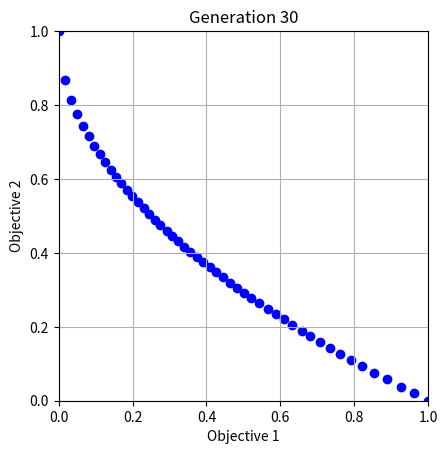

The matplotlib source for this figure:
#!/usr/bin/env python

import numpy as np
import random
import matplotlib.pyplot as plt


"""
MOEA/D(Multi-Objective Evolutionaly Algorithm based on Decomposition)は、多目的最適化問題
を多数のスカラー最適化問題に分解して解く手法。 各スカラー最適化問題は「サブ問題」として
扱い、予め用意した重みベクトル(λ)を用いて目的関数群を1つの集約関数(例えばTchebycheff方式)
に変換する。

アルゴリズムの大まかな流れは以下の通り。

1. 重みベクトルの生成と近傍の決定
問題の目的数に応じた重みベクトルを生成し、各重みベクトルに対してユークリッド距離等により
近傍(Neighborhood)を決定する。(例えば、2目的問題では、各重みは[w, 1-w]の形となり、各重み
に対して最も近いT個の重みを近傍とする。)

2. 初期化
各サブ問題に対して解(個体)を初期化し、各個体の目的関数値を評価します。
また、
"""


# 個体(解)を表すクラス
class Individual:
    def __init__(self, vector):
        self.vector = np.array(vector)  # ここでは１次元の解を扱う
        self.objectives = []  # 各目的関数の値


# 目的関数の評価
def evaluate(ind):
    x = ind.vector[0]
    f1 = x
    f2 = 1 - np.sqrt(x)
    ind.objectives = [f1, f2]


# 重みベクトルの生成 (2目的の場合)
def generate_weight_vectors(pop_size):
    """
    重みベクトル {λ1, λ2, ..., λN} を生成する。
    例: λ_i = [w_i, 1 - w_i] with w_i = i / (N-1)
    """
    weight_vectors = []
    for i in range(pop_size):
        w = i / (pop_size - 1)
        weight_vectors.append(np.array([w, 1 - w]))
    return weight_vectors


# 各重みベクトルの近傍を決定する
def get_neighborhood(weight_vectors, T):
    """
    各重みベクトルに対して、ユークリッド距離により近傍B(i)を決定する。
    近傍サイズをTとする
    """
    neighborhoods = []
    N = len(weight_vectors)
    for i in range(N):
        distances = [
            np.linalg.norm(weight_vectors[i] - weight_vectors[j]) for j in range(N)
        ]
        sorted_indices = np.argsort(distances)
        neighborhoods.append(sorted_indices[:T])
    return neighborhoods


# 交叉(算術交叉)
def crossover(parent1, parent2, crossover_rate=0.9):
    child1 = Individual(parent1.vector.copy())
    child2 = Individual(parent2.vector.copy())
    if random.random() < crossover_rate:
        alpha = random.random()
        child1.vector = alpha * parent1.vector + (1 - alpha) * parent2.vector
        child2.vector = alpha * parent2.vector + (1 - alpha) * parent1.vector
    return child1, child2


# 突然変位(ガウスノイズ)
def mutate(ind, mutation_rate=0.1, sigma=0.1):
    for i in range(len(ind.vector)):
        if random.random() < mutation_rate:
            ind.vector[i] += random.gauss(0, sigma)
            ind.vector[i] = max(0, min(1, ind.vector[i]))


# 集約関数 (Tchebycheff法)
def tchebycheff(ind, weight, z):
    """各目的について、weight_i * |f_i - z_i|の最大値を返す"""
    values = [weight[i] * abs(ind.objectives[i] - z[i]) for i in range(len(weight))]
    return max(values)


# 理想点の更新
def update_ideal(z, ind):
    for i in range(len(z)):
        if ind.objectives[i] < z[i]:
            z[i] = ind.objectives[i]


# 可視化の為のクラス
class MOEADVisualizer:
    def __init__(self, x_range=(0, 1), y_range=(0, 1), weight_vectors=None):
        plt.ion()  # インタラクティブモードON (描画を更新)
        self.fig, self.ax = plt.subplots()
        self.x_range = x_range
        self.y_range = y_range

        # weight_vectorsは、各サブ門d内に対応する重みベクトルのリスト
        # 例: [w, 1-w], ...]
        self.weight_vectors = weight_vectors

    def plot_population(self, population, generation):
        self.ax.clear()
        # 各個体の目的関数値を抽出
        f1_vals = [ind.objectives[0] for ind in population]
        f2_vals = [ind.objectives[1] for ind in population]

        # 重みベクトルが与えられていれば、その第一成分で色分けする
        if self.weight_vectors is not None and len(self.weight_vectors) == len(
            population
        ):
            # 各サブ問題に対応する重みwを取得(例ではweight_vectors[i] = [w, 1-w])
            colors = [w[0] for w in self.weight_vectors]
            scatter = self.ax.scatter(
                f1_vals, f2_vals, c=colors, cmap="viridis", markers="o"
            )
            cbar = self.fig.colorbar(scatter, ax=self.ax)
            cbar.set_label("Weight w (for Objective 1")
        else:
            self.ax.scatter(f1_vals, f2_vals, c="blue", marker="o")

        self.ax.set_xlabel("Objective 1")
        self.ax.set_ylabel("Objective 2")
        self.ax.set_title(f"Generation {generation}")
        self.ax.set_xlim(self.x_range)
        self.ax.set_ylim(self.y_range)
        self.ax.set_aspect("equal", adjustable="box")
        self.ax.grid(True)
        plt.draw()
        plt.pause(0.5)  # 0.5秒間表示it__


# MOEA/Dのメインアルゴリズム
def moead(population_size=100, generations=50, T=20, visualizer=None):
    # 重みベクトルの生成と近傍の決定
    weight_vectors = generate_weight_vectors(population_size)
    neighborhoods = get_neighborhood(weight_vectors, T)

    # 初期集団の生成と評価
    population = [Individual([random.random()]) for _ in range(population_size)]
    for ind in population:
        evaluate(ind)

    # 初期集団をプロット
    if visualizer is not None:
        visualizer.plot_population(population, generation=0)

    # 理想点Zの初期化(各目的の最小値)
    z = [min(ind.objectives[i] for ind in population) for i in range(2)]

    # 進化ループ
    for gen in range(generations):
        for i in range(population_size):
            # サブ問題iの近傍からランダムに2つの解を選択
            nb_indices = neighborhoods[i]
            parent_indices = random.sample(list(nb_indices), 2)
            parent1 = population[parent_indices[0]]
            parent2 = population[parent_indices[1]]

            # 交叉・突然変異二より子個体を生成 (ここでは１つの子を採用)
            child, _ = crossover(parent1, parent2)
            mutate(child)
            evaluate(child)

            # 理想点zの更新
            update_ideal(z, child)

            # サブ問題iの近傍の各解と比較し、Tchebycheff集約値が改善する場合置換
            for j in nb_indices:
                f_child = tchebycheff(child, weight_vectors[j], z)
                f_current = tchebycheff(population[j], weight_vectors[j], z)
                if f_child < f_current:
                    population[j] = child

        # 現世代集団をプロット
        if visualizer is not None:
            visualizer.plot_population(population, generation=(gen + 1))

        print(f"Generation {gen + 1} completed.")
    return population


# メイン処理
if __name__ == "__main__":
    visualizer = MOEADVisualizer()
    final_population = moead(
        population_size=50, generations=30, T=10, visualizer=visualizer
    )
    print("\n最終世代の個体(解ベクトルと目的関数値):")
    for ind in final_population:
        print(f"Solution: {ind.vector}, Objectives: {ind.objectives}")
